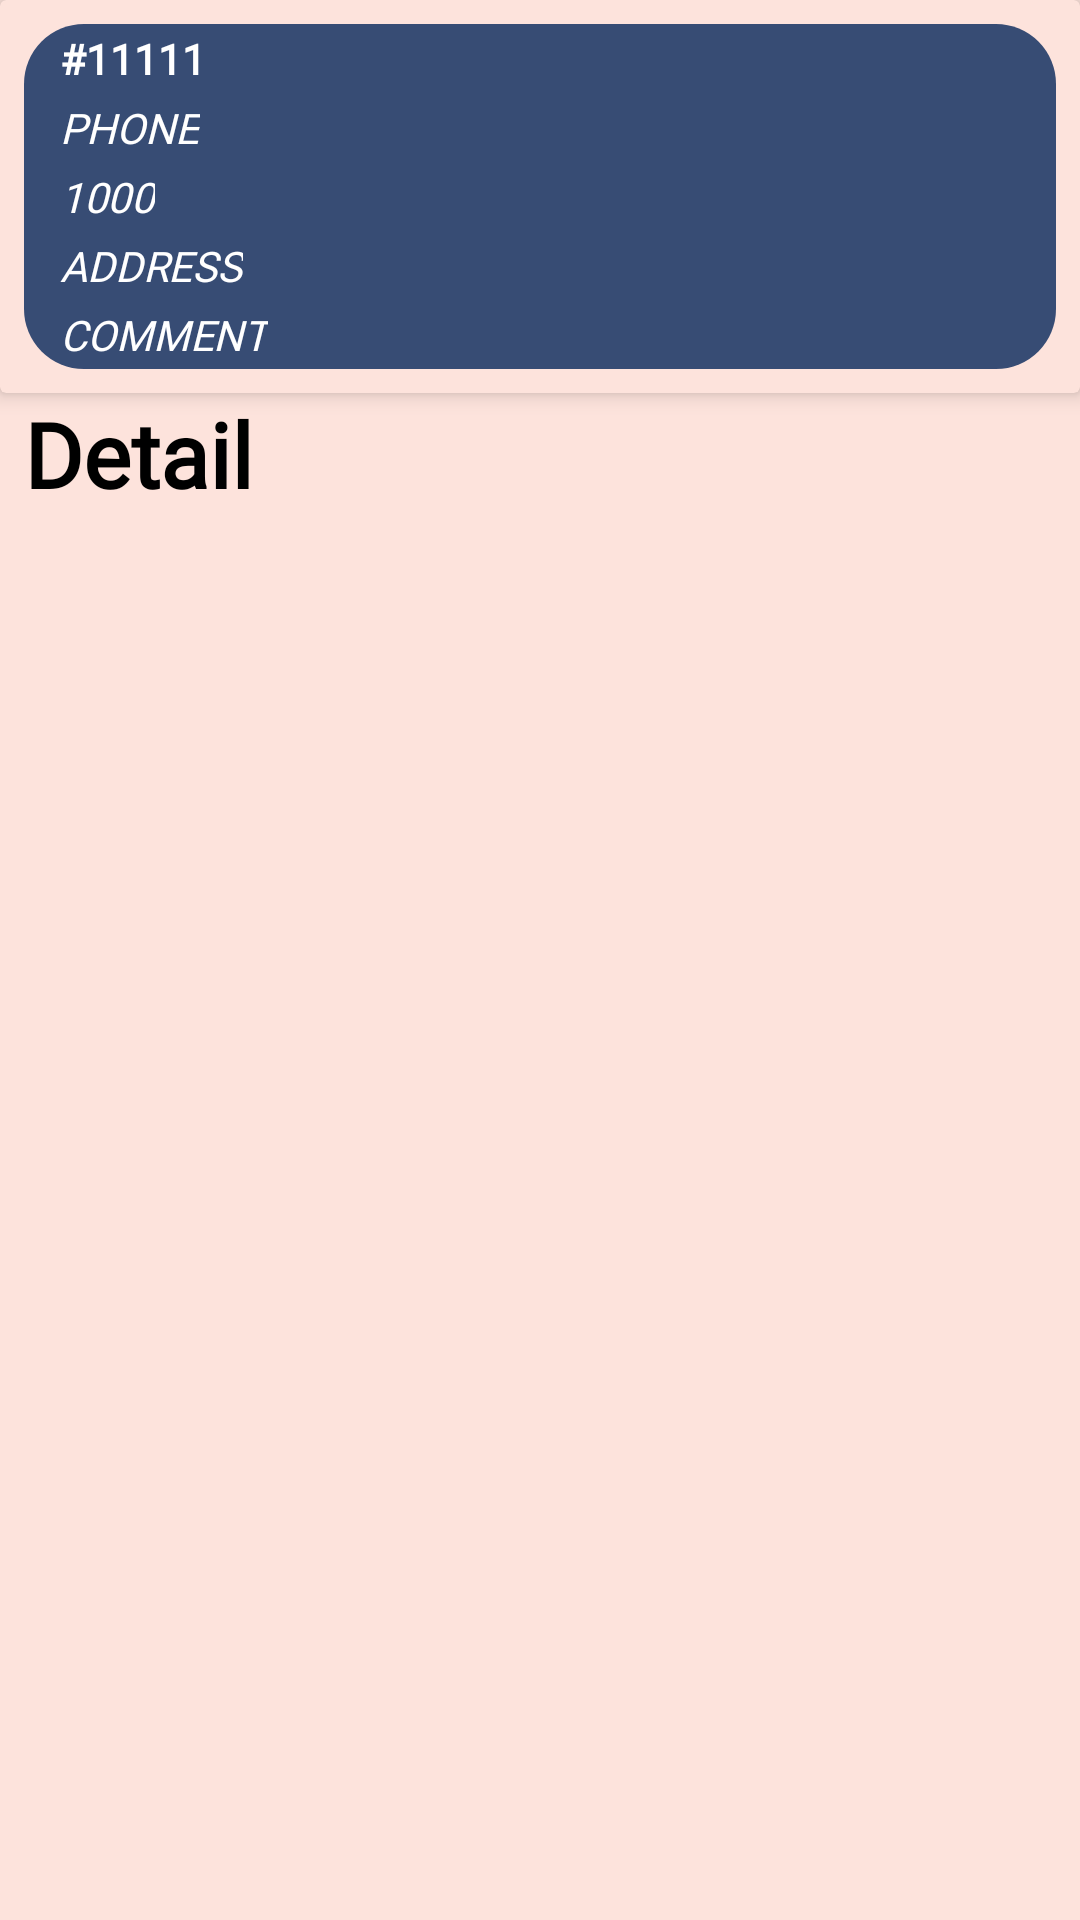

The Android layout XML behind this screen, and the referenced resources:
<!-- AndroidManifest.xml: application theme Theme.BriskyBake -->
<!-- res/layout/activity_order_details.xml -->
<?xml version="1.0" encoding="utf-8"?>
<RelativeLayout xmlns:android="http://schemas.android.com/apk/res/android"
    xmlns:app="http://schemas.android.com/apk/res-auto"
    xmlns:tools="http://schemas.android.com/tools"
    android:layout_width="match_parent"
    android:layout_height="match_parent"
    android:background="@color/backgroundcolor"
    tools:context=".OrderDetails">

    <androidx.cardview.widget.CardView
        android:id="@+id/order_info"
        android:layout_width="match_parent"
        android:layout_height="wrap_content"
        app:cardElevation="4dp"
        android:backgroundTint="@color/backgroundcolor"
        >

        <LinearLayout
            android:layout_marginTop="16dp"
            android:layout_marginBottom="16dp"
            android:orientation="horizontal"
            android:layout_gravity="center_vertical"
            android:layout_width="match_parent"
            android:background="@drawable/btncorners"
            android:layout_margin="8dp"
            android:layout_height="wrap_content">

            <LinearLayout
                android:orientation="vertical"
                android:layout_weight="9"
                android:layout_width="0dp"
                android:layout_height="wrap_content">

                <TextView
                    android:id="@+id/order_id"
                    android:layout_marginLeft="10dp"
                    android:gravity="center_vertical|start"
                    android:textAllCaps="true"
                    android:textStyle="bold"
                    android:text="#11111"
                    android:padding="2dp"
                    android:textColor="@color/white"
                    android:fontFamily="@font/poppins_light"
                    android:layout_width="wrap_content"
                    android:layout_height="wrap_content"/>

                <TextView
                    android:id="@+id/order_phone"
                    android:layout_marginLeft="10dp"
                    android:layout_gravity="center_vertical|start"
                    android:textAllCaps="true"
                    android:textStyle="italic"
                    android:text="Phone"
                    android:padding="2dp"
                    android:textColor="@color/white"
                    android:fontFamily="@font/poppins_light"
                    android:layout_width="wrap_content"
                    android:layout_height="wrap_content"/>

                <TextView
                    android:id="@+id/order_total"
                    android:layout_marginLeft="10dp"
                    android:layout_gravity="center_vertical|start"
                    android:textAllCaps="true"
                    android:textStyle="italic"
                    android:text="1000"
                    android:padding="2dp"
                    android:textColor="@color/white"
                    android:fontFamily="@font/poppins_light"
                    android:layout_width="wrap_content"
                    android:layout_height="wrap_content"/>

                <TextView
                    android:id="@+id/order_address"
                    android:layout_marginLeft="10dp"
                    android:layout_gravity="center_vertical|start"
                    android:textAllCaps="true"
                    android:textStyle="italic"
                    android:text="Address"
                    android:padding="2dp"
                    android:textColor="@color/white"
                    android:fontFamily="@font/poppins_light"
                    android:layout_width="wrap_content"
                    android:layout_height="wrap_content"/>

                <TextView
                    android:id="@+id/order_comment"
                    android:layout_marginLeft="10dp"
                    android:layout_gravity="center_vertical|start"
                    android:textAllCaps="true"
                    android:textStyle="italic"
                    android:text="Comment"
                    android:padding="2dp"
                    android:textColor="@color/white"
                    android:fontFamily="@font/poppins_light"
                    android:layout_width="wrap_content"
                    android:layout_height="wrap_content"/>


            </LinearLayout>



        </LinearLayout>
    </androidx.cardview.widget.CardView>

    <LinearLayout
        android:layout_below="@+id/order_info"
        android:orientation="vertical"
        android:layout_width="match_parent"
        android:layout_height="wrap_content">

        <TextView
            android:text="Detail"
            android:fontFamily="@font/poppins_light"
            android:textStyle="bold"
            android:layout_width="wrap_content"
            android:layout_height="wrap_content"
            android:textColor="@color/black"
            android:textSize="30sp"
            android:layout_marginBottom="20dp"
            android:layout_marginLeft="8dp"/>

        <androidx.recyclerview.widget.RecyclerView
            android:layout_width="match_parent"
            android:layout_height="wrap_content"
            android:id="@+id/lstFoods"/>

    </LinearLayout>

</RelativeLayout>
<!-- resources referenced by this layout -->
<resources>
  <color name="backgroundcolor">#FDE3DC</color>
  <color name="black">#FF000000</color>
  <color name="white">#FFFFFFFF</color>
  <!-- drawable btncorners (drawable) -->
  <?xml version="1.0" encoding="utf-8"?>
  <shape xmlns:android="http://schemas.android.com/apk/res/android">
  
      <corners
          android:radius="20dp"
          />
  
      <solid
          android:color="@color/buttoncolor"
          />
  
  </shape>
  <style name="Theme.BriskyBake" parent="Theme.MaterialComponents.DayNight.DarkActionBar">
          
          <item name="colorPrimary">@color/buttoncolor</item>
          <item name="colorPrimaryVariant">@color/buttoncolor</item>
          <item name="colorOnPrimary">@color/backgroundcolor</item>
          
          <item name="colorSecondary">@color/teal_200</item>
          <item name="colorSecondaryVariant">@color/teal_700</item>
          <item name="colorOnSecondary">@color/black</item>
          
          <item name="android:statusBarColor" tools:targetApi="l">?attr/colorPrimaryVariant</item>
          
      </style>
  <color name="buttoncolor">#374C74</color>
  <color name="teal_200">#FF03DAC5</color>
  <color name="teal_700">#FF018786</color>
</resources>
